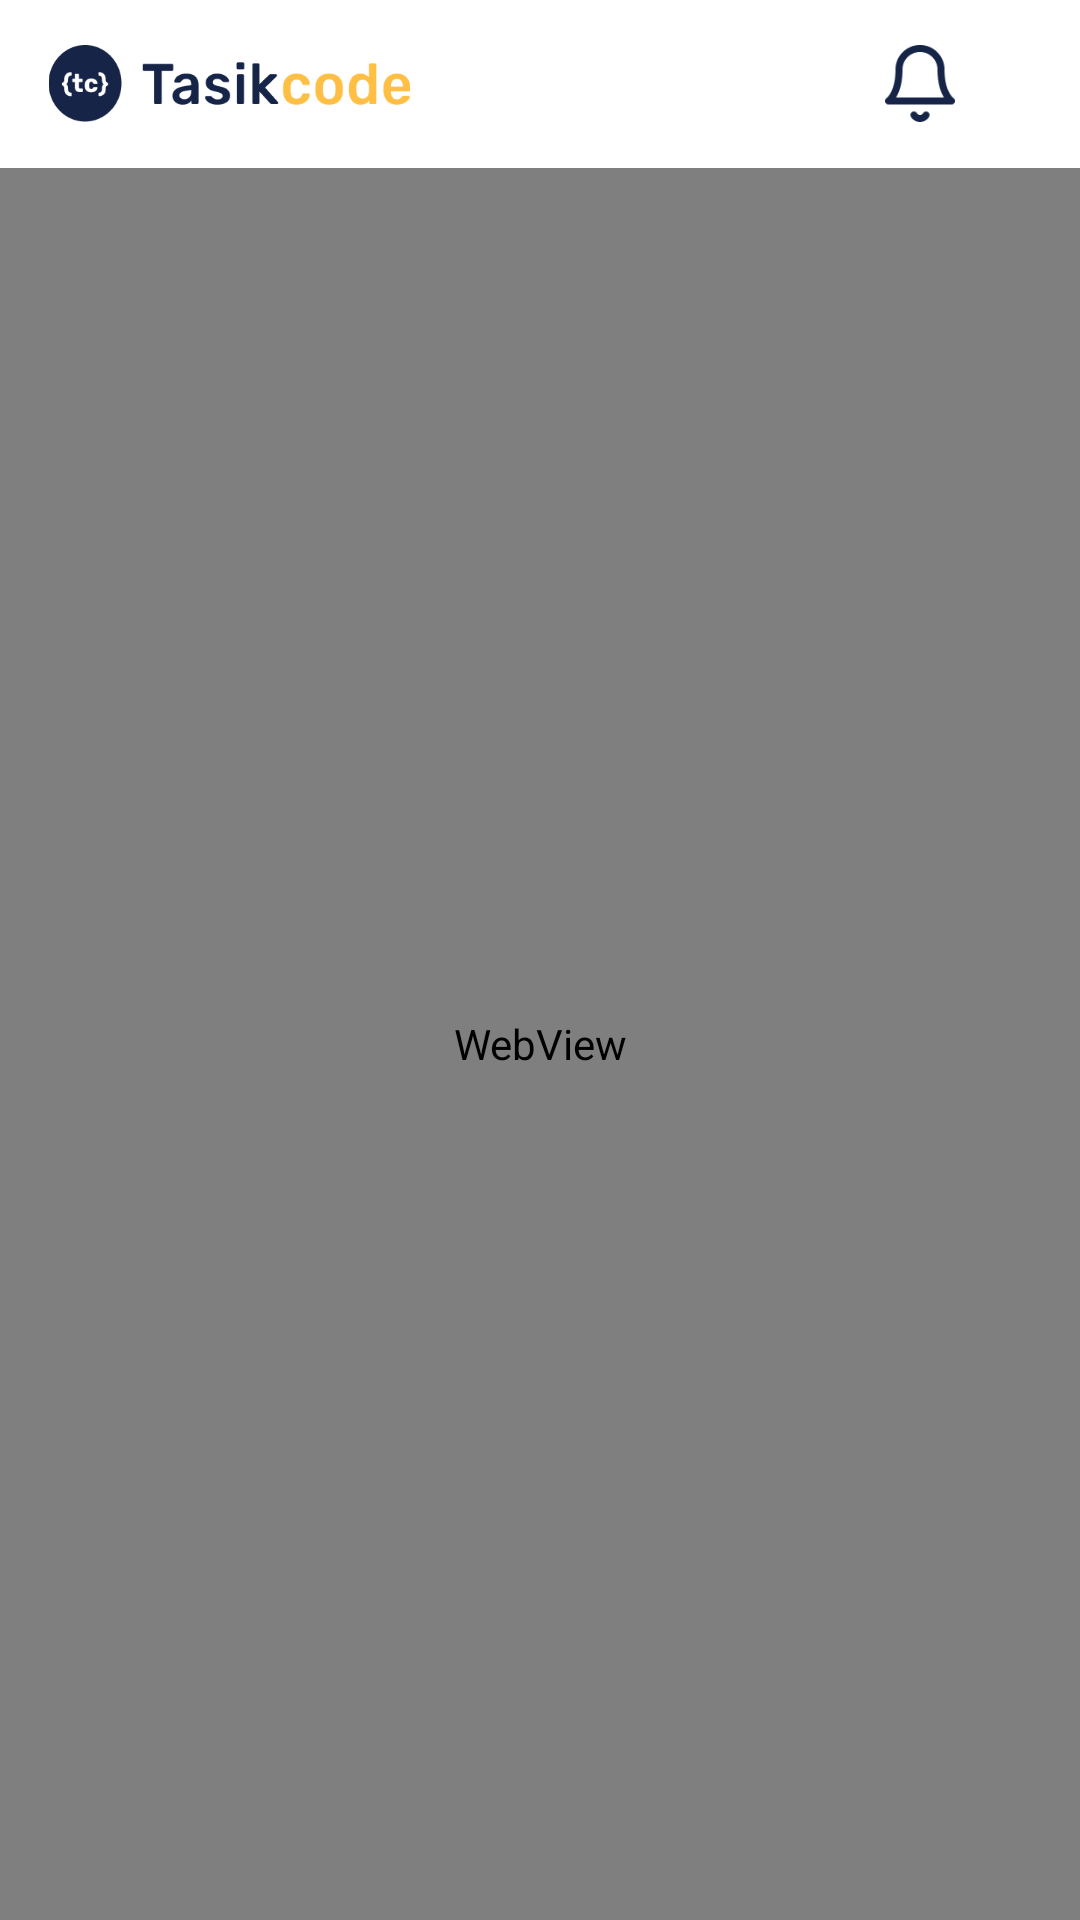

Reconstruct the res/layout file that produces this screen, plus the resources it refers to.
<!-- AndroidManifest.xml: application theme Theme.MyApplication -->
<!-- res/layout/activity_webview.xml -->
<?xml version="1.0" encoding="utf-8"?>
<RelativeLayout xmlns:android="http://schemas.android.com/apk/res/android"
    xmlns:app="http://schemas.android.com/apk/res-auto"
    xmlns:tools="http://schemas.android.com/tools"
    android:layout_width="match_parent"
    android:layout_height="match_parent">

    <include
        android:id="@+id/in_toolbar"
        layout="@layout/template_toolbar" />

    <WebView
        android:id="@+id/wv_content"
        android:layout_width="match_parent"
        android:layout_height="match_parent"
        android:layout_below="@+id/in_toolbar" />
</RelativeLayout>
<!-- res/layout/template_toolbar.xml (included above) -->
<?xml version="1.0" encoding="utf-8"?>
<com.google.android.material.appbar.AppBarLayout xmlns:android="http://schemas.android.com/apk/res/android"
    android:id="@+id/appBar"
    android:layout_width="match_parent"
    android:layout_height="wrap_content"
    android:background="@color/white_neutral">

    <androidx.appcompat.widget.Toolbar
        android:id="@+id/toolBar"
        android:layout_width="match_parent"
        android:layout_height="wrap_content">

        <RelativeLayout
            android:layout_width="match_parent"
            android:layout_height="wrap_content">

            <ImageView
                android:layout_width="121dp"
                android:layout_height="25.6dp"
                android:layout_alignParentLeft="true"
                android:src="@drawable/appbarimage" />

            <ImageView

                android:layout_width="wrap_content"
                android:layout_height="25.6dp"
                android:layout_alignParentRight="true"
                android:src="@drawable/bell" />
        </RelativeLayout>
    </androidx.appcompat.widget.Toolbar>
</com.google.android.material.appbar.AppBarLayout>
<!-- resources referenced by this layout -->
<resources>
  <color name="white_neutral">#FFFFFF</color>
  <!-- drawable appbarimage: png bitmap (drawable-ldpi, 9103 bytes) -->
  <!-- drawable bell: png bitmap (drawable-ldpi, 1937 bytes) -->
  <style name="Theme.MyApplication" parent="Theme.MaterialComponents.DayNight.NoActionBar">
          
          <item name="colorPrimary">@color/blue_primary</item>
          <item name="colorPrimaryVariant">@color/blue_primary</item>
          <item name="colorOnPrimary">@color/white</item>
          
          <item name="colorSecondary">@color/teal_200</item>
          <item name="colorSecondaryVariant">@color/teal_700</item>
          <item name="colorOnSecondary">@color/black</item>
          
          <item name="android:statusBarColor" tools:targetApi="l">?attr/colorPrimaryVariant</item>
          
      </style>
  <color name="blue_primary">#162447</color>
  <color name="white">#FFFFFFFF</color>
  <color name="teal_200">#FF03DAC5</color>
  <color name="teal_700">#FF018786</color>
  <color name="black">#FF000000</color>
</resources>
